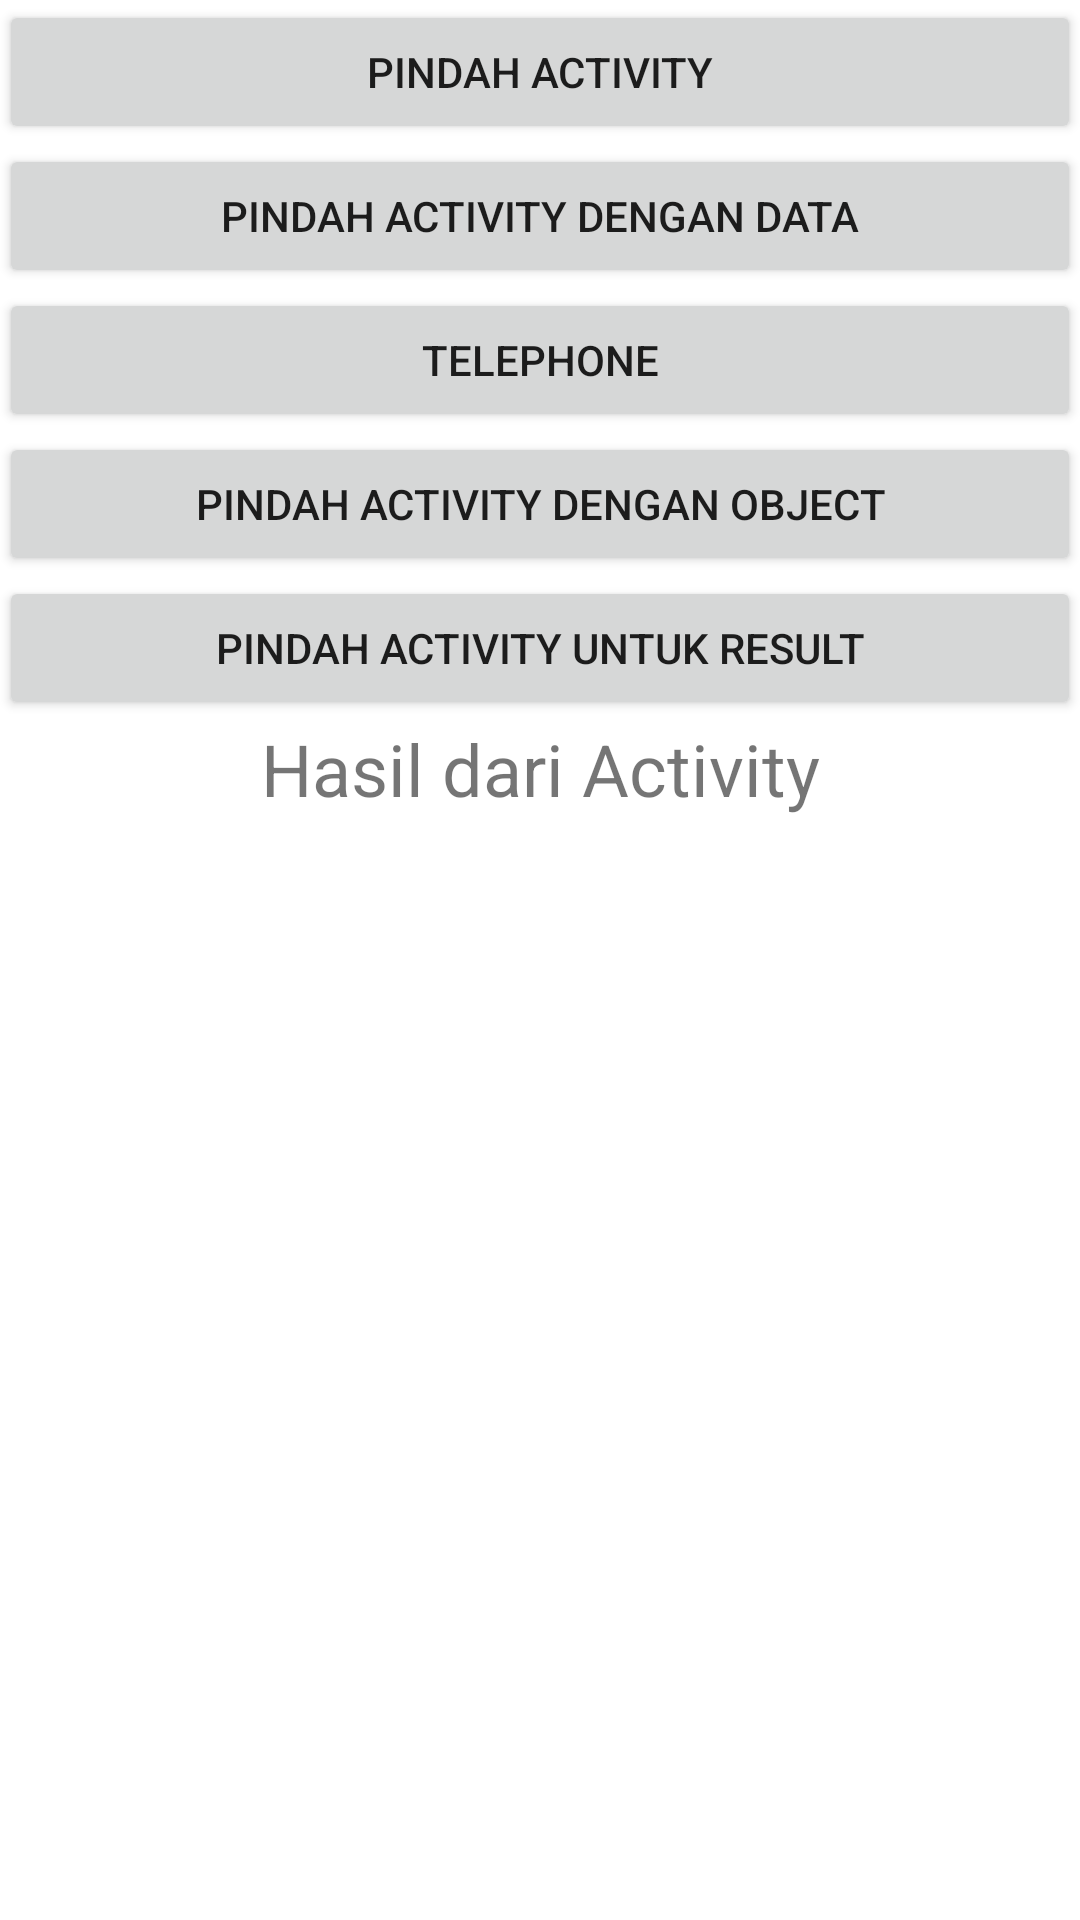

Here is an Android app screen rendered from its layout file. Give the layout XML and the strings, colors and styles it references.
<!-- AndroidManifest.xml: application theme Theme.Function -->
<!-- res/layout/activity_main.xml -->
<?xml version="1.0" encoding="utf-8"?>
<LinearLayout
    xmlns:android="http://schemas.android.com/apk/res/android"
    xmlns:tools="http://schemas.android.com/tools"
    android:layout_width="match_parent"
    android:layout_height="match_parent"
    android:orientation="vertical"
    android:paddingBottom="@dimen/activity_vertical_margin"
    android:paddingLeft="@dimen/activity_horizontal_margin"
    android:paddingRight="@dimen/activity_vertical_margin"
    android:paddingTop="@dimen/activity_vertical_margin">

    <Button
        android:id="@+id/btn_move_activity"
        android:layout_width="match_parent"
        android:layout_height="wrap_content"

        android:layout_marginBottom="@dimen/activity_vertical_margin"
        android:text="@string/move_activity" />
    <Button
        android:id="@+id/btn_move_activity_data"
        android:layout_width="match_parent"
        android:layout_height="wrap_content"
        android:layout_marginBottom="@dimen/activity_vertical_margin"
        android:text="@string/move_with_data" />
    <Button
        android:id="@+id/btn_dial_number"
        android:layout_width="match_parent"
        android:layout_height="wrap_content"
        android:layout_marginBottom="@dimen/activity_vertical_margin"
        android:text="@string/dial_number" />
    <Button
        android:id="@+id/btn_move_activity_object"
        android:layout_width="match_parent"
        android:layout_height="wrap_content"
        android:layout_marginBottom="@dimen/activity_vertical_margin"
        android:text="@string/move_with_object" />
    <Button
        android:id="@+id/btn_move_activity_result"
        android:layout_width="match_parent"
        android:layout_height="wrap_content"
        android:layout_marginBottom="@dimen/activity_vertical_margin"
        android:text="@string/move_with_result" />
    <TextView
        android:layout_width="match_parent"
        android:layout_height="wrap_content"
        android:id="@+id/tv_result"
        android:textSize="24sp"
        android:gravity="center"
        android:text="@string/result_from_activity" />

</LinearLayout>
<!-- resources referenced by this layout -->
<resources>
  <string name="dial_number">Telephone</string>
  <string name="move_activity">Pindah Activity</string>
  <string name="move_with_data">Pindah Activity dengan Data</string>
  <string name="move_with_object">Pindah Activity dengan Object</string>
  <string name="move_with_result">Pindah Activity untuk Result</string>
  <string name="result_from_activity">Hasil dari Activity</string>
  <style name="Theme.Function" parent="Theme.MaterialComponents.DayNight.DarkActionBar">
          
          <item name="colorPrimary">@color/purple_500</item>
          <item name="colorPrimaryVariant">@color/purple_700</item>
          <item name="colorOnPrimary">@color/white</item>
          
          <item name="colorSecondary">@color/teal_200</item>
          <item name="colorSecondaryVariant">@color/teal_700</item>
          <item name="colorOnSecondary">@color/black</item>
          
          <item name="android:statusBarColor">?attr/colorPrimaryVariant</item>
          
      </style>
  <!-- not gathered from this repository: default colours our renderer supplied (Android Studio template values) -->
  <color name="purple_500">#FF6200EE</color>
  <color name="purple_700">#FF3700B3</color>
  <color name="teal_200">#FF03DAC5</color>
  <color name="teal_700">#FF018786</color>
  <color name="black">#FF000000</color>
  <color name="white">#FFFFFFFF</color>
</resources>
